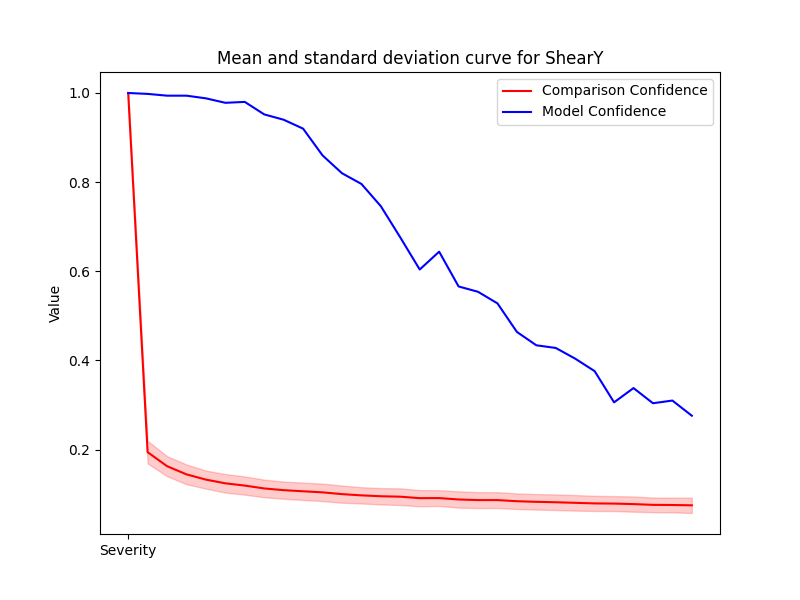

Source data for this figure (header and first rows):
Severity, Mean, Std, Accuracy
1, 1.0, 0.0, 1.0
2, 0.1942, 0.02529, 0.998
3, 0.1628, 0.02244, 0.994
4, 0.1444, 0.02228, 0.994
5, 0.1326, 0.02023, 0.988
6, 0.1243, 0.02077, 0.978
7, 0.1193, 0.02047, 0.98
8, 0.1128, 0.01975, 0.952
9, 0.109, 0.01925, 0.94
10, 0.1065, 0.01947, 0.92
11, 0.1041, 0.0196, 0.86
12, 0.1001, 0.01931, 0.82
13, 0.09732, 0.01827, 0.796
14, 0.09531, 0.01835, 0.746
15, 0.09432, 0.01871, 0.676
16, 0.09102, 0.01816, 0.604
17, 0.09121, 0.01773, 0.644
18, 0.08807, 0.01831, 0.566
19, 0.08669, 0.01789, 0.554
20, 0.08669, 0.01779, 0.528
21, 0.08418, 0.01746, 0.464
22, 0.08281, 0.01743, 0.434
23, 0.08184, 0.01748, 0.428
24, 0.08058, 0.01745, 0.404
25, 0.07927, 0.01698, 0.376
26, 0.07887, 0.01678, 0.306
27, 0.07771, 0.01713, 0.338
28, 0.07601, 0.0164, 0.304
29, 0.07567, 0.0165, 0.31
30, 0.07499, 0.01725, 0.276
